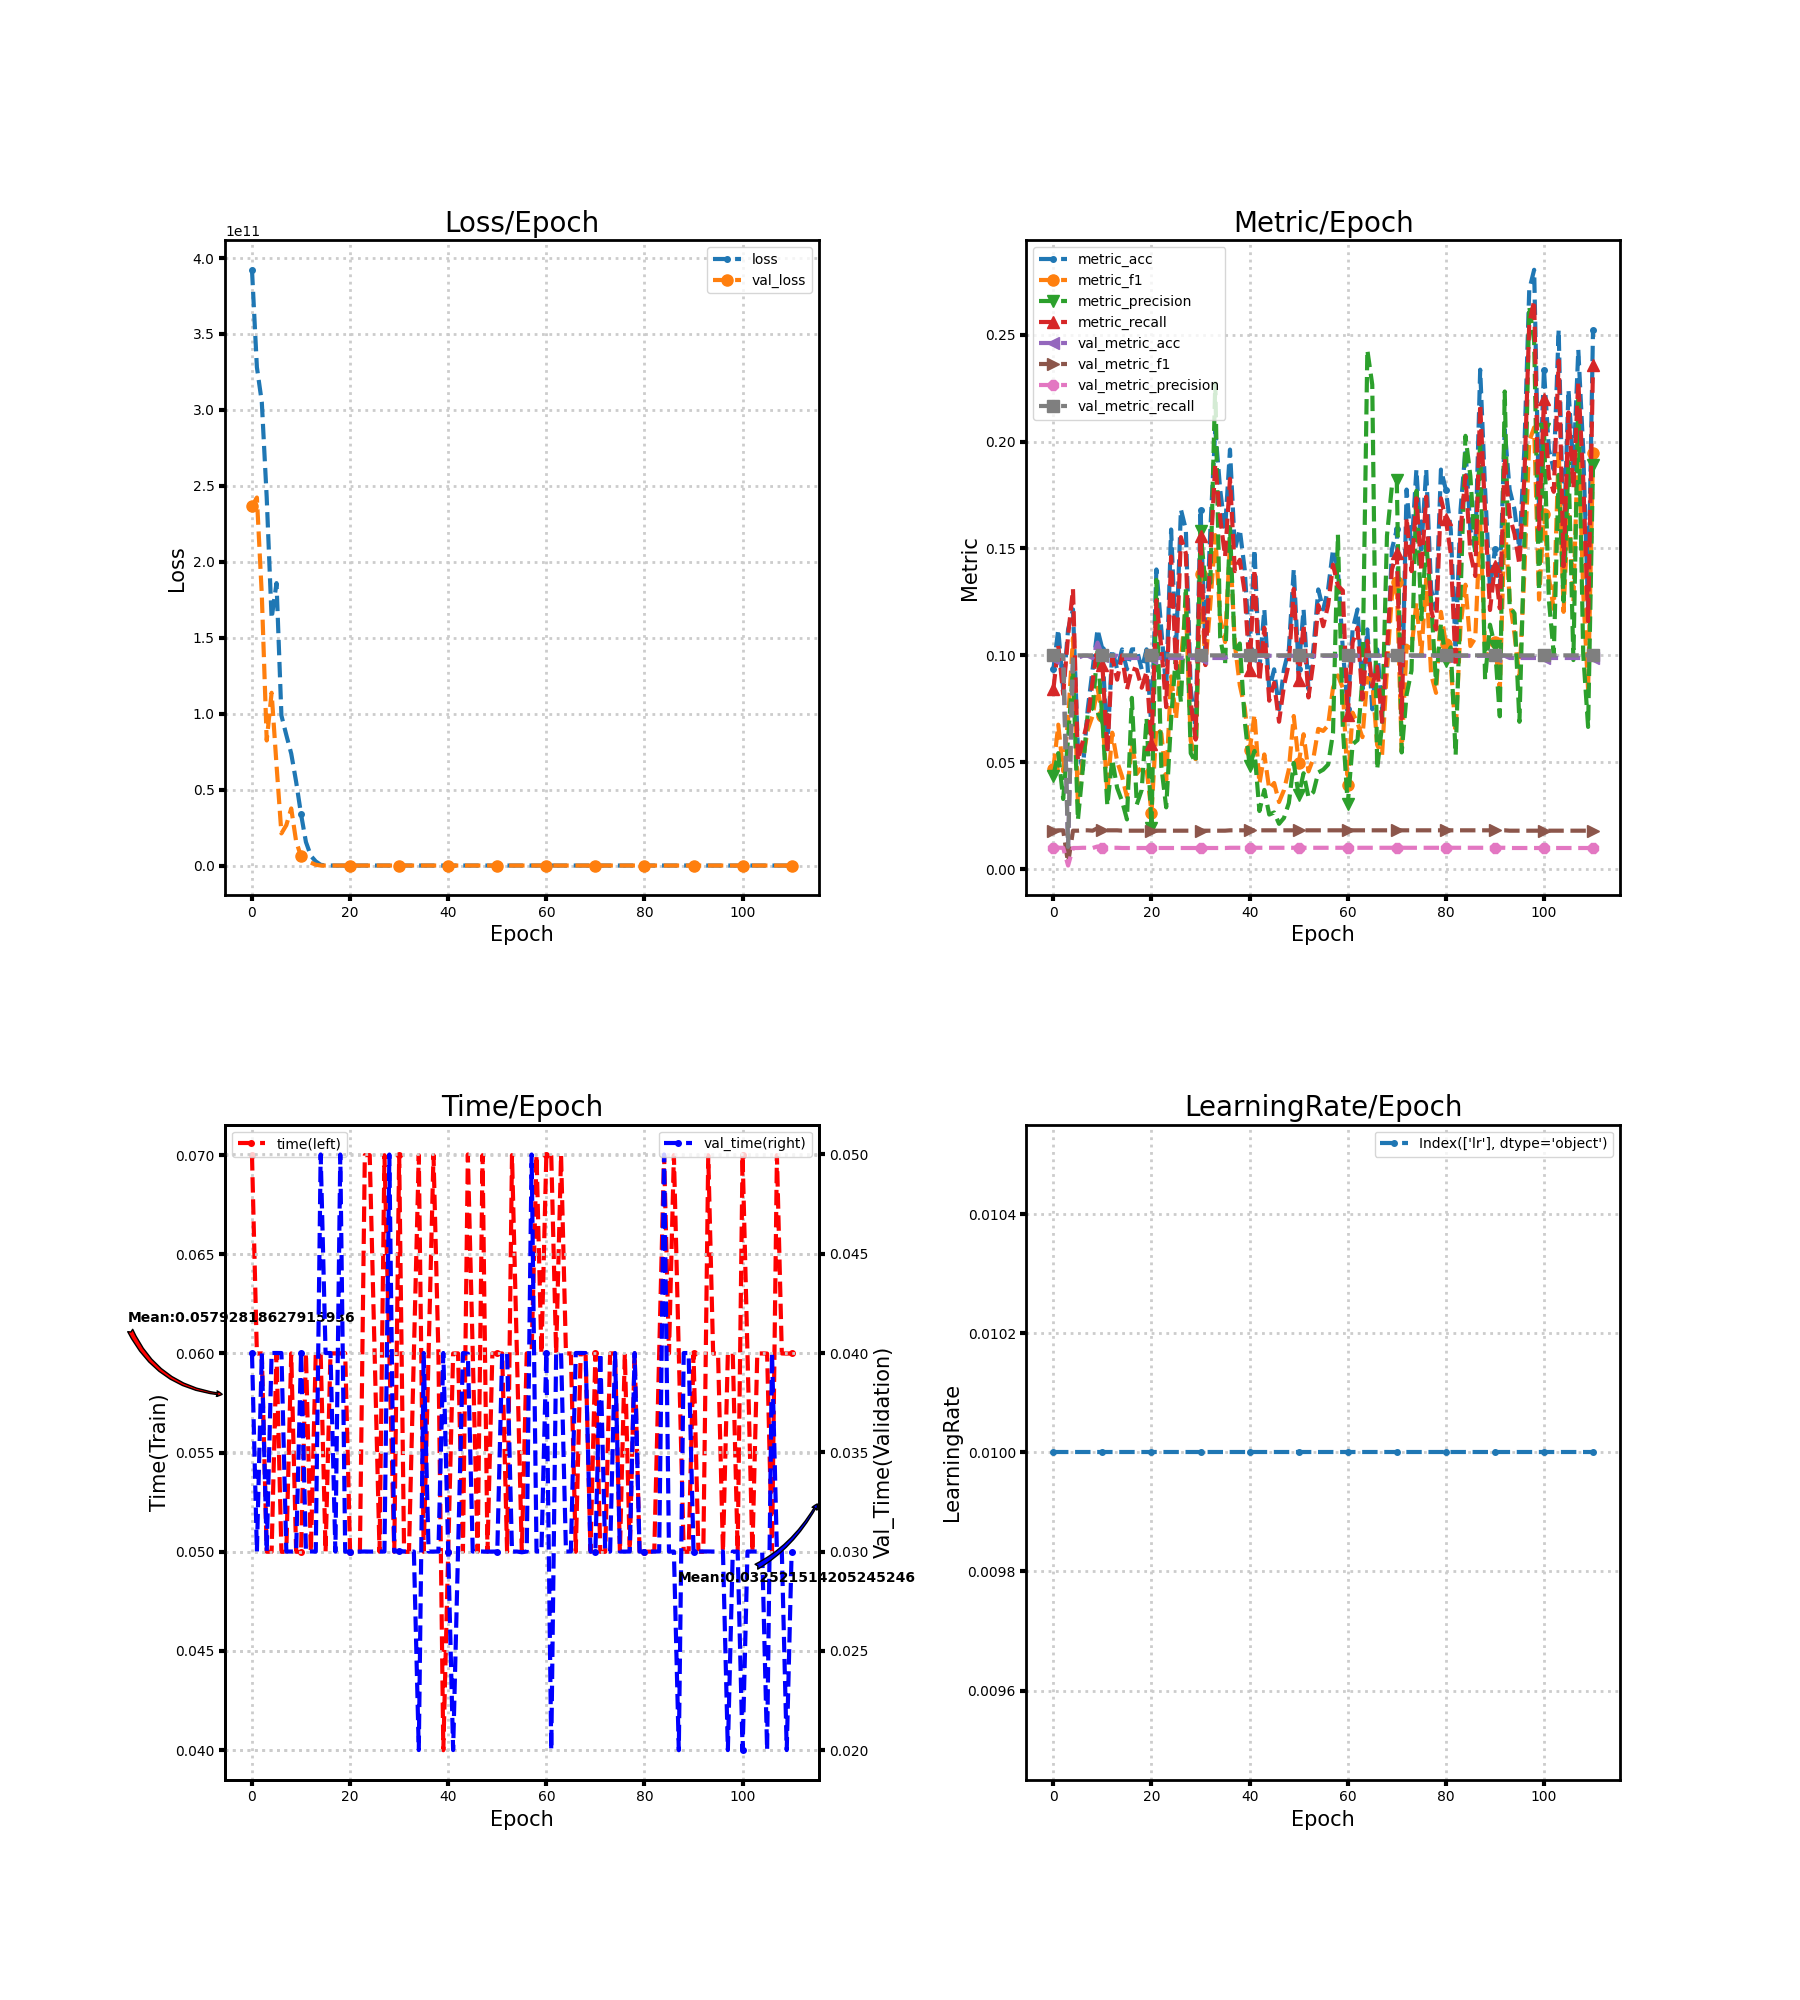

Values plotted in this chart, from the file beside it:
loss, metric_acc, metric_f1, metric_precision, metric_recall, time, lr, val_loss, val_metric_acc, val_metric_f1, val_metric_precision, val_metric_recall, val_time
392262647808, 0.09346, 0.04689, 0.04372, 0.08409, 0.07, 0.01, 236404326400, 0.09877, 0.01798, 0.009877, 0.1, 0.04
328135901184, 0.1121, 0.06756, 0.05426, 0.1045, 0.06, 0.01, 242310823936, 0.09979, 0.01815, 0.009979, 0.1, 0.03
305176641536, 0.08411, 0.04581, 0.03282, 0.08182, 0.06, 0.01, 178357878784, 0.09979, 0.01815, 0.009979, 0.1, 0.04
242428936192, 0.1121, 0.06998, 0.06115, 0.1091, 0.05, 0.01, 82342699008, 0.01029, 0.002853, 0.001675, 0.01041, 0.03
162737881088, 0.1215, 0.1082, 0.09396, 0.1311, 0.05, 0.01, 113740824576, 0.09877, 0.01798, 0.009877, 0.1, 0.04
185952010240, 0.05607, 0.03064, 0.02296, 0.05076, 0.06, 0.01, 66285330432, 0.09877, 0.01798, 0.009877, 0.1, 0.04
98781003776, 0.04673, 0.05104, 0.04691, 0.05985, 0.05, 0.01, 21158828032, 0.09979, 0.01815, 0.009979, 0.1, 0.04
85932498944, 0.07477, 0.0652, 0.0725, 0.0697, 0.05, 0.01, 26585139200, 0.09979, 0.01815, 0.009979, 0.1, 0.03
73690570752, 0.09346, 0.07179, 0.07541, 0.08788, 0.06, 0.01, 37570433024, 0.09877, 0.01798, 0.009877, 0.1, 0.03
55154323456, 0.1121, 0.0848, 0.1023, 0.1045, 0.05, 0.01, 15867752448, 0.106, 0.01916, 0.0106, 0.1, 0.03
33774393344, 0.1028, 0.07168, 0.07016, 0.09545, 0.05, 0.01, 6000881152, 0.09979, 0.01815, 0.009979, 0.1, 0.04
15449487360, 0.05607, 0.03583, 0.02975, 0.05455, 0.06001, 0.01, 4144787968, 0.09979, 0.01815, 0.009979, 0.1, 0.03
6408573952, 0.1028, 0.0638, 0.05127, 0.09924, 0.05, 0.01, 1869832960, 0.09979, 0.01815, 0.009979, 0.1, 0.03
2703461632, 0.09346, 0.05034, 0.03801, 0.08864, 0.06, 0.01, 529012896, 0.09979, 0.01815, 0.009979, 0.1, 0.03
497763296, 0.1028, 0.04333, 0.0318, 0.1, 0.06, 0.01, 2.307, 0.09877, 0.01798, 0.009877, 0.1, 0.05
55.34, 0.09346, 0.03371, 0.02326, 0.08409, 0.05, 0.01, 2.307, 0.09877, 0.01798, 0.009877, 0.1, 0.04
58.33, 0.1028, 0.05905, 0.08012, 0.09394, 0.06, 0.01, 2.307, 0.09877, 0.01798, 0.009877, 0.1, 0.04
47.04, 0.1028, 0.0446, 0.03022, 0.09318, 0.06, 0.01, 2.307, 0.09877, 0.01798, 0.009877, 0.1, 0.03
42.8, 0.09346, 0.04786, 0.03702, 0.08485, 0.06, 0.01, 2.307, 0.09877, 0.01798, 0.009877, 0.1, 0.05
42.41, 0.1028, 0.0469, 0.07069, 0.09242, 0.06001, 0.01, 2.307, 0.09877, 0.01798, 0.009877, 0.1, 0.02999
39.41, 0.06542, 0.02645, 0.01923, 0.05833, 0.05, 0.01, 2.307, 0.09877, 0.01798, 0.009877, 0.1, 0.03
34.85, 0.1402, 0.06618, 0.1353, 0.1258, 0.05, 0.01, 2.307, 0.09877, 0.01798, 0.009877, 0.1, 0.03
25.06, 0.1121, 0.06347, 0.04806, 0.1038, 0.05, 0.01, 2.307, 0.09877, 0.01798, 0.009877, 0.1, 0.03
30.47, 0.08411, 0.04157, 0.02889, 0.07576, 0.07, 0.01, 2.307, 0.09877, 0.01798, 0.009877, 0.1, 0.03
22.61, 0.1589, 0.09012, 0.06991, 0.1462, 0.07, 0.01, 2.306, 0.09877, 0.01798, 0.009877, 0.1, 0.03
20.25, 0.1028, 0.07035, 0.101, 0.09394, 0.06, 0.01, 2.306, 0.09877, 0.01798, 0.009877, 0.1, 0.03
15.9, 0.1682, 0.09759, 0.07811, 0.1553, 0.05, 0.01, 2.306, 0.09877, 0.01798, 0.009877, 0.1, 0.03
14.61, 0.1589, 0.1232, 0.1318, 0.1477, 0.07, 0.01, 2.306, 0.09877, 0.01798, 0.009877, 0.1, 0.03
15.62, 0.08411, 0.06004, 0.05419, 0.07803, 0.06001, 0.01, 2.306, 0.09877, 0.01798, 0.009877, 0.1, 0.05
13.59, 0.06542, 0.05146, 0.04992, 0.06061, 0.05, 0.01, 2.306, 0.09877, 0.01798, 0.009877, 0.1, 0.03
10.71, 0.1682, 0.1379, 0.1584, 0.1561, 0.07001, 0.01, 2.306, 0.09877, 0.01798, 0.009877, 0.1, 0.03003
10.49, 0.1028, 0.09568, 0.1329, 0.09545, 0.05, 0.01, 2.305, 0.09877, 0.01798, 0.009877, 0.1, 0.03
7.79, 0.1589, 0.124, 0.1339, 0.1462, 0.05, 0.01, 2.305, 0.09877, 0.01798, 0.009877, 0.1, 0.03
7.487, 0.2056, 0.1563, 0.2273, 0.1894, 0.06001, 0.01, 2.305, 0.09877, 0.01798, 0.009877, 0.1, 0.03
5.591, 0.1776, 0.1173, 0.1084, 0.1644, 0.07, 0.01, 2.305, 0.09877, 0.01798, 0.009877, 0.1, 0.02
5.081, 0.1589, 0.1062, 0.09559, 0.1462, 0.05, 0.01, 2.305, 0.09877, 0.01798, 0.009877, 0.1, 0.04
3.755, 0.1963, 0.1521, 0.16, 0.1826, 0.06, 0.01, 2.305, 0.09979, 0.01815, 0.009979, 0.1, 0.03
3.652, 0.1495, 0.1049, 0.1011, 0.1394, 0.07, 0.01, 2.305, 0.09979, 0.01815, 0.009979, 0.1, 0.03
2.859, 0.1589, 0.08609, 0.1055, 0.1447, 0.06, 0.01, 2.305, 0.09979, 0.01815, 0.009979, 0.1, 0.03
2.536, 0.1402, 0.07554, 0.06946, 0.1295, 0.03999, 0.01, 2.305, 0.09979, 0.01815, 0.009979, 0.1, 0.04
2.538, 0.1028, 0.05549, 0.04836, 0.09318, 0.05, 0.01, 2.305, 0.09979, 0.01815, 0.009979, 0.1, 0.03
2.352, 0.1495, 0.0723, 0.05526, 0.1402, 0.06, 0.01, 2.305, 0.09979, 0.01815, 0.009979, 0.1, 0.02
2.388, 0.09346, 0.03992, 0.02719, 0.08788, 0.06, 0.01, 2.305, 0.09979, 0.01815, 0.009979, 0.1, 0.03
2.285, 0.1215, 0.05366, 0.03703, 0.1129, 0.05, 0.01, 2.305, 0.09979, 0.01815, 0.009979, 0.1, 0.04
2.431, 0.08411, 0.03751, 0.02553, 0.07879, 0.07003, 0.01, 2.305, 0.09979, 0.01815, 0.009979, 0.1, 0.03997
2.316, 0.09346, 0.04029, 0.0265, 0.08712, 0.05999, 0.01, 2.305, 0.09979, 0.01815, 0.009979, 0.1, 0.03
2.339, 0.07477, 0.03137, 0.0212, 0.06894, 0.05, 0.01, 2.305, 0.09979, 0.01815, 0.009979, 0.1, 0.03
2.245, 0.09346, 0.03692, 0.02392, 0.08561, 0.07, 0.01, 2.305, 0.09979, 0.01815, 0.009979, 0.1, 0.03
2.228, 0.1028, 0.04661, 0.03091, 0.09621, 0.05, 0.01, 2.305, 0.09979, 0.01815, 0.009979, 0.1, 0.02999
2.193, 0.1402, 0.07163, 0.04967, 0.1311, 0.06, 0.01, 2.305, 0.09979, 0.01815, 0.009979, 0.1, 0.03
2.233, 0.09346, 0.04963, 0.03448, 0.08864, 0.06, 0.01, 2.305, 0.09979, 0.01815, 0.009979, 0.1, 0.03
2.228, 0.1215, 0.0631, 0.04485, 0.1144, 0.06, 0.01, 2.306, 0.09979, 0.01815, 0.009979, 0.1, 0.04
2.335, 0.08411, 0.04571, 0.03365, 0.0803, 0.05, 0.01, 2.306, 0.09979, 0.01815, 0.009979, 0.1, 0.04
2.249, 0.1028, 0.05183, 0.03603, 0.09697, 0.07, 0.01, 2.306, 0.09979, 0.01815, 0.009979, 0.1, 0.03
2.323, 0.1308, 0.0656, 0.04523, 0.1235, 0.06, 0.01, 2.306, 0.09979, 0.01815, 0.009979, 0.1, 0.03
2.209, 0.1215, 0.06464, 0.04652, 0.1136, 0.05, 0.01, 2.306, 0.09979, 0.01815, 0.009979, 0.1, 0.02996
2.185, 0.1308, 0.06728, 0.0489, 0.1235, 0.06, 0.01, 2.306, 0.09979, 0.01815, 0.009979, 0.1, 0.03
2.151, 0.1495, 0.08484, 0.06356, 0.1424, 0.06, 0.01, 2.306, 0.09979, 0.01815, 0.009979, 0.1, 0.05
2.208, 0.1402, 0.09061, 0.1564, 0.1326, 0.07, 0.01, 2.306, 0.09979, 0.01815, 0.009979, 0.1, 0.03
2.178, 0.1028, 0.08472, 0.06588, 0.1303, 0.06, 0.01, 2.306, 0.09979, 0.01815, 0.009979, 0.1, 0.03
... 51 more rows
